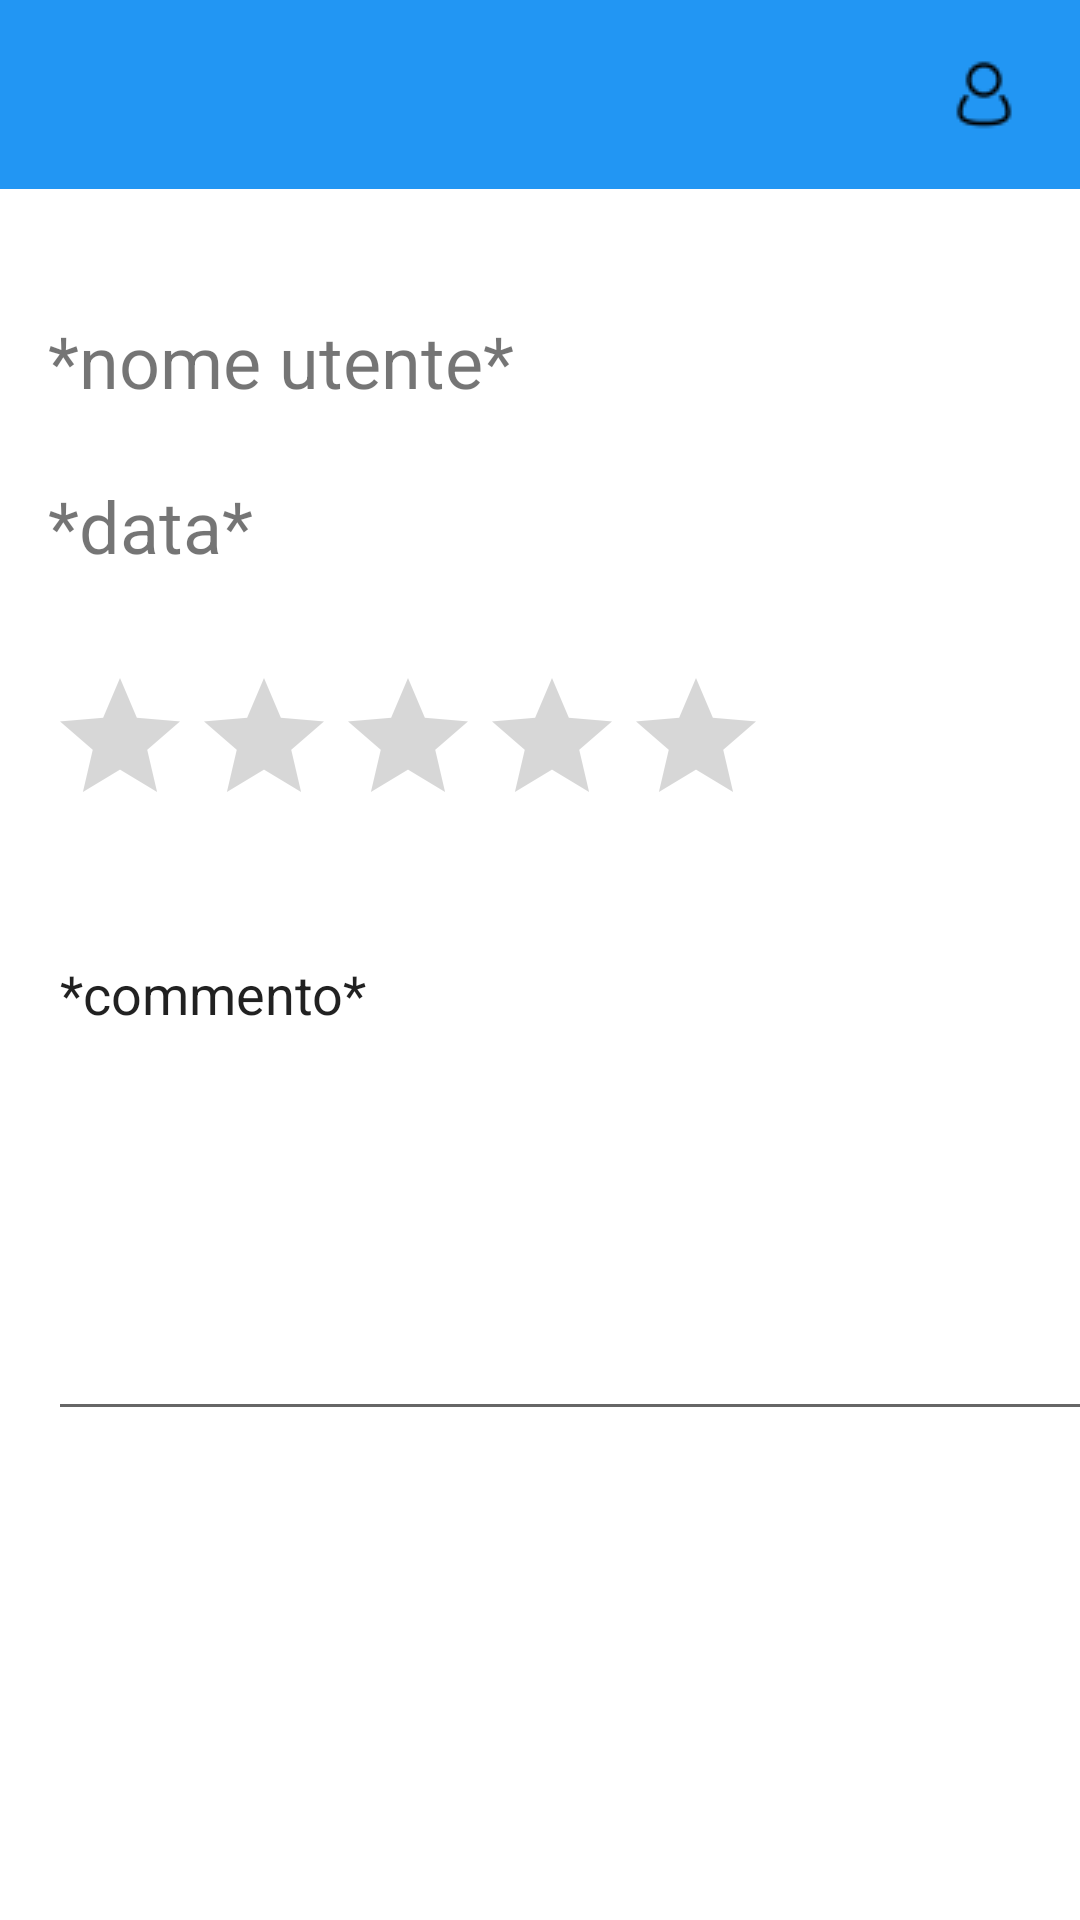

This screen was rendered from an Android layout file. Write that file and the resources it references.
<!-- AndroidManifest.xml: application theme Theme.Helloworld -->
<!-- res/layout/visualizza_recensione.xml -->
<?xml version="1.0" encoding="utf-8"?>
<androidx.constraintlayout.widget.ConstraintLayout xmlns:android="http://schemas.android.com/apk/res/android"
    xmlns:app="http://schemas.android.com/apk/res-auto"
    xmlns:tools="http://schemas.android.com/tools"
    android:layout_width="match_parent"
    android:layout_height="match_parent"
    android:background="@color/white">

    <androidx.appcompat.widget.Toolbar
        android:id="@+id/toolbar2"
        android:layout_width="413dp"
        android:layout_height="63dp"
        android:background="#FD2196F3"
        android:minHeight="?attr/actionBarSize"
        android:theme="?attr/actionBarTheme"
        app:layout_constraintEnd_toEndOf="parent"
        app:layout_constraintStart_toStartOf="parent"
        app:layout_constraintTop_toTopOf="parent" />

    <Spinner
        android:id="@+id/spinner6"
        android:layout_width="56dp"
        android:layout_height="54dp"
        android:layout_marginStart="16dp"
        android:layout_marginTop="4dp"
        android:background="@drawable/icons8_menu_rounded_30"
        android:backgroundTint="@color/black"
        android:contentDescription="menu"
        app:layout_constraintStart_toStartOf="parent"
        app:layout_constraintTop_toTopOf="parent" />

    <ImageButton
        android:id="@+id/imageButton7"
        android:layout_width="64dp"
        android:layout_height="55dp"
        android:layout_marginTop="4dp"
        android:backgroundTint="#00FFFFFF"
        android:contentDescription="usericon"
        app:layout_constraintEnd_toEndOf="parent"
        app:layout_constraintTop_toTopOf="parent"
        app:srcCompat="@drawable/icons8_user_24" />

    <TextView
        android:id="@+id/textView14"
        android:layout_width="206dp"
        android:layout_height="36dp"
        android:layout_marginStart="16dp"
        android:layout_marginTop="41dp"
        android:text="*nome utente*"
        android:textSize="24sp"
        app:layout_constraintStart_toStartOf="parent"
        app:layout_constraintTop_toBottomOf="@+id/toolbar2" />

    <TextView
        android:id="@+id/textView35"
        android:layout_width="206dp"
        android:layout_height="36dp"
        android:layout_marginStart="16dp"
        android:layout_marginTop="19dp"
        android:text="*data*"
        android:textSize="24sp"
        app:layout_constraintStart_toStartOf="parent"
        app:layout_constraintTop_toBottomOf="@+id/textView14" />

    <RatingBar
        android:id="@+id/ratingBar"
        android:layout_width="wrap_content"
        android:layout_height="wrap_content"
        android:layout_marginStart="16dp"
        android:layout_marginTop="27dp"
        android:clickable="false"
        android:contentDescription="user rating"
        app:layout_constraintStart_toStartOf="parent"
        app:layout_constraintTop_toBottomOf="@+id/textView35" />

    <EditText
        android:id="@+id/editTextTextMultiLine2"
        android:layout_width="355dp"
        android:layout_height="168dp"
        android:layout_marginStart="16dp"
        android:layout_marginTop="30dp"
        android:clickable="false"
        android:ems="10"
        android:gravity="start|top"
        android:inputType="textMultiLine"
        android:text="*commento*"
        app:layout_constraintStart_toStartOf="parent"
        app:layout_constraintTop_toBottomOf="@+id/ratingBar" />

</androidx.constraintlayout.widget.ConstraintLayout>
<!-- resources referenced by this layout -->
<resources>
  <!-- drawable icons8_user_24: png bitmap (drawable, 429 bytes) -->
  <style name="Theme.Helloworld" parent="Theme.MaterialComponents.DayNight.NoActionBar">
          
          <item name="colorPrimary">@color/purple_500</item>
          <item name="colorPrimaryVariant">@color/purple_700</item>
          <item name="colorOnPrimary">@color/white</item>
          
          <item name="colorSecondary">@color/teal_200</item>
          <item name="colorSecondaryVariant">@color/teal_700</item>
          <item name="colorOnSecondary">@color/black</item>
          
          <item name="android:statusBarColor">#00FFFFFF</item>
          
  
      </style>
  <!-- not gathered from this repository: default colours our renderer supplied (Android Studio template values) -->
  <color name="purple_500">#FF6200EE</color>
  <color name="purple_700">#FF3700B3</color>
  <color name="teal_200">#FF03DAC5</color>
  <color name="teal_700">#FF018786</color>
  <color name="black">#FF000000</color>
  <color name="white">#FFFFFFFF</color>
</resources>
